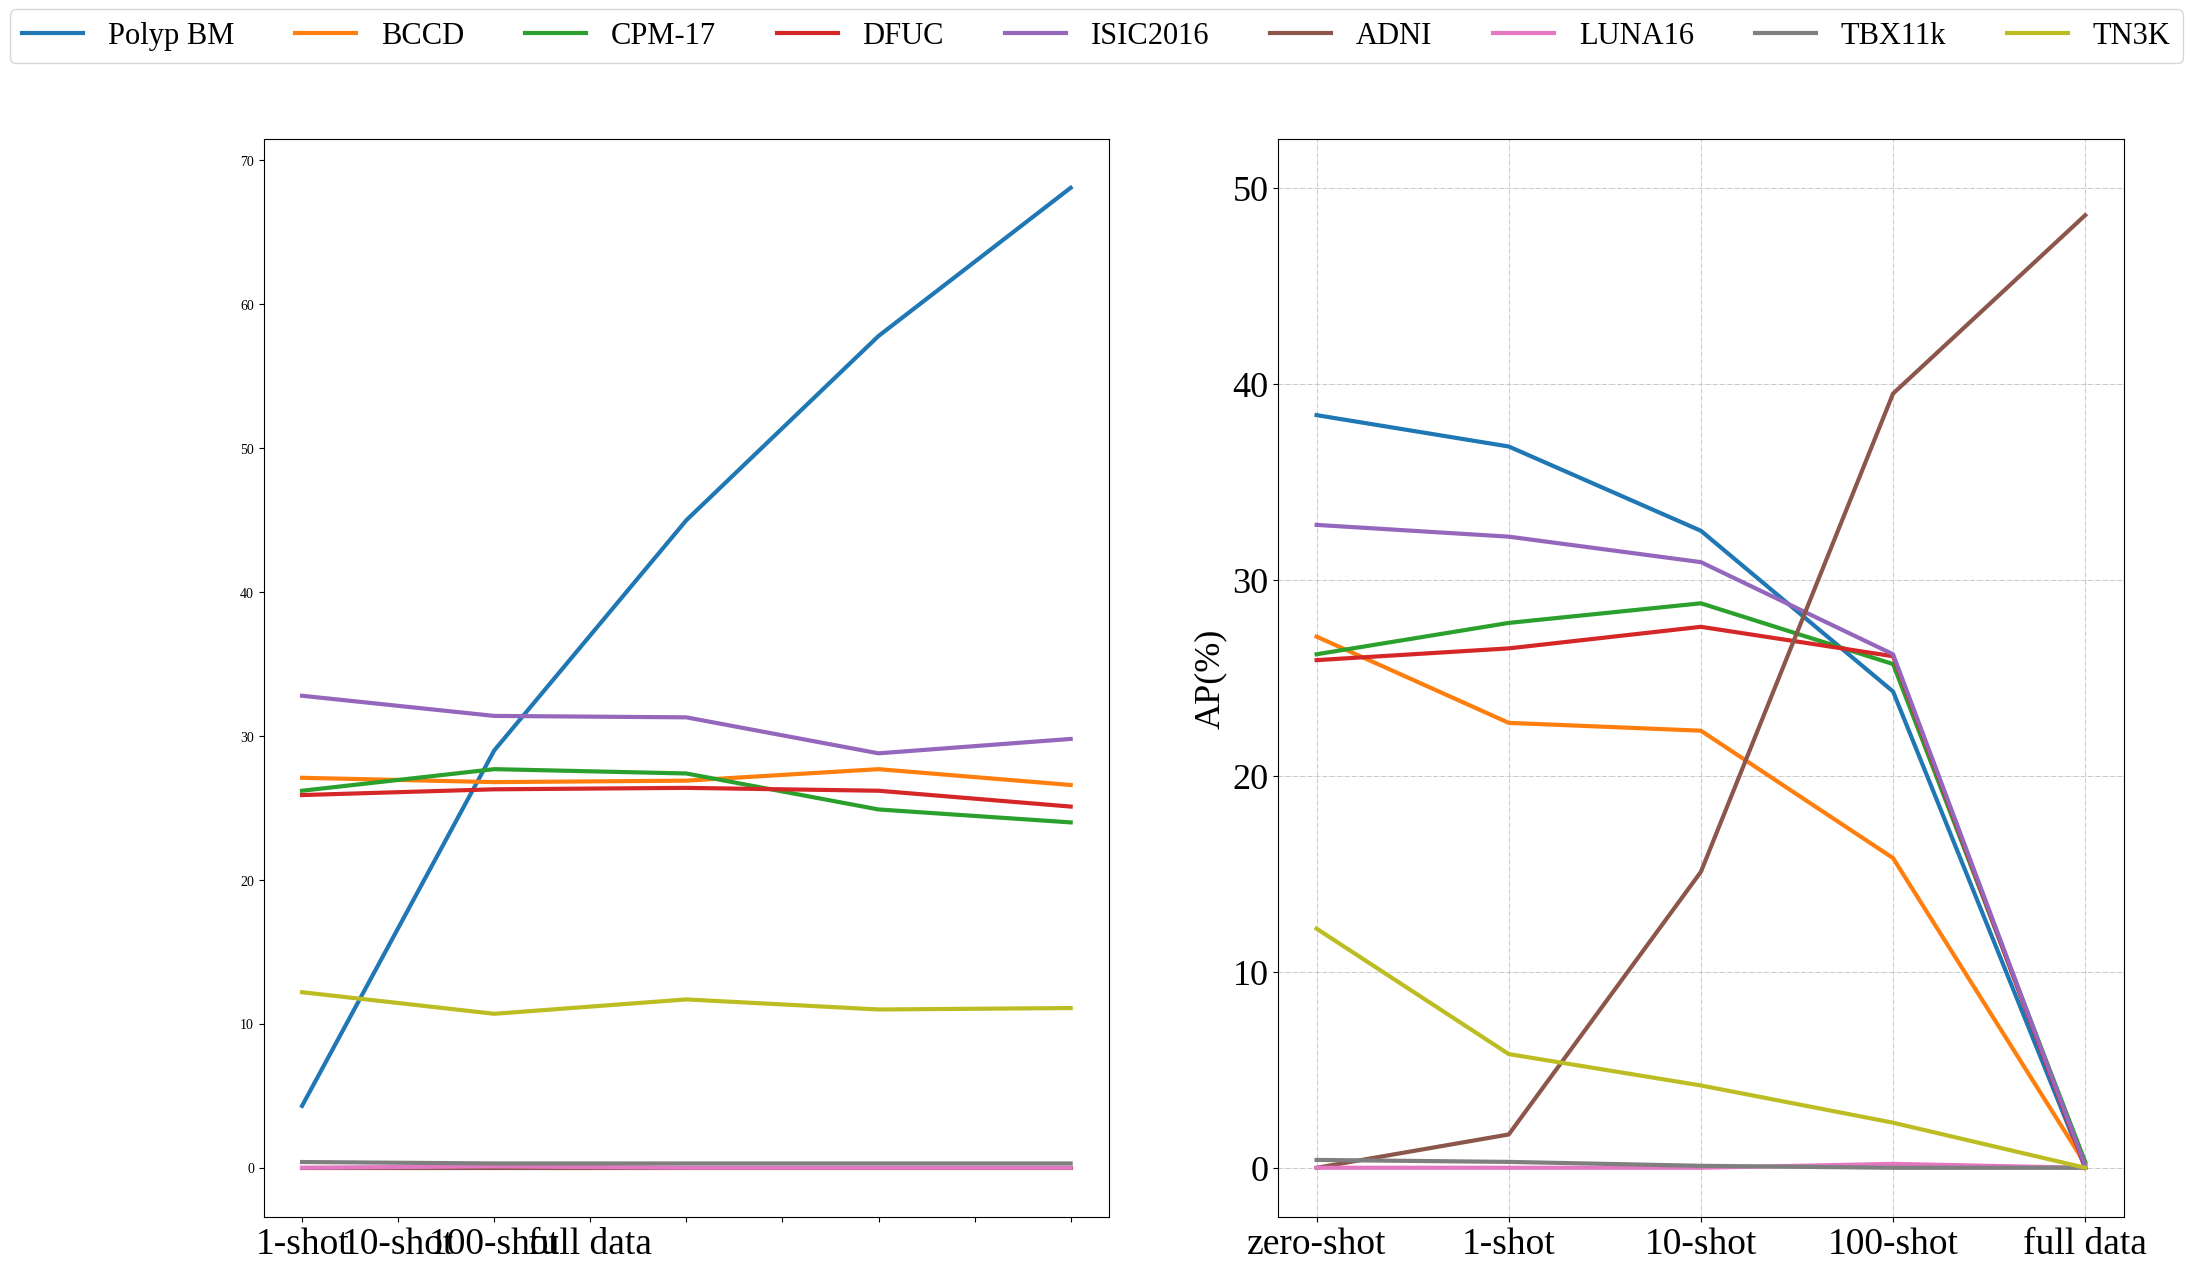

This chart was generated by the following Python code:
import numpy as np
import matplotlib as mpl
# mpl.use('pdf')
import matplotlib.pyplot as plt
plt.rc('font',family='liberation Serif')
from numpy.core.fromnumeric import size
# plt.style.use(['science','ieee','no-latex'])
x = np.linspace(0,4,5)

xx = ['PolypBenchmark', 'BCCD', 'CPM-17', 'DFUC', 'ISIC2016', 'ADNI', 'LUNA16', 'TBX11k', 'TN3K']
y1 = np.array([[4.3, 27.1, 26.2, 25.9, 32.8, 00.0, 00.0, 00.4, 12.2], 
              [29.0, 26.8, 27.7, 26.3, 31.4, 00.0, 00.1, 00.3, 10.7], 
              [45.0, 26.9, 27.4, 26.4, 31.3, 00.0, 00.0, 00.3, 11.7], 
              [57.8, 27.7, 24.9, 26.2, 28.8, 00.0, 00.0, 00.3, 11.0], 
              [68.1, 26.6, 24.0, 25.1, 29.8, 00.0, 00.0, 00.3, 11.1]])
y2 = np.array([[38.4, 27.1, 26.2, 25.9, 32.8, 00.0, 00.0, 00.4, 12.2],
              [36.8, 22.7, 27.8, 26.5, 32.2, 01.7, 00.0, 00.3, 05.8],
              [32.5, 22.3, 28.8, 27.6, 30.9, 15.1, 00.0, 00.1, 04.2],
              [24.3, 15.8, 25.7, 26.1, 26.2, 39.5, 00.2, 00.0, 02.3],
              [00.0, 00.2, 00.3, 00.0, 00.1, 48.6, 00.0, 00.0, 00.0]])

fig, (ax1, ax2) = plt.subplots(1, 2, figsize=(24,14), )


plt.xticks(np.linspace(0,4,5),fontsize=26)
ax1.set_xticklabels(['zero-shot', '1-shot','10-shot', '100-shot', 'full data'], rotation = 0, fontsize=27)


plt.ylim((-2.5,72.5))
plt.yticks(np.linspace(0,70,8,),fontsize=26)
plt.grid(linestyle='-.', linewidth = 0.5)
plt.ylabel('AP(%)', fontsize=26)

l1, = ax1.plot(x, y1[:,0], '-', marker=' ', label='PolypBenchmark', linewidth=3, ms=3.8)
l2, = ax1.plot(x, y1[:,1], '-', marker=' ', label='BCCD',           linewidth=3, ms=3.8)
l3, = ax1.plot(x, y1[:,2], '-', marker=' ', label='CPM-17',         linewidth=3, ms=3.8)
l9, = ax1.plot(x, y1[:,3], '-', marker=' ', label='DFUC',           linewidth=3, ms=3.8)
l4, = ax1.plot(x, y1[:,4], '-', marker=' ', label='ISIC2016',       linewidth=3, ms=3.8)
l5, = ax1.plot(x, y1[:,5], '-', marker=' ', label='ADNI',           linewidth=3, ms=3.8)
l6, = ax1.plot(x, y1[:,6], '-', marker=' ', label='LUNA16',         linewidth=3, ms=3.8)
l7, = ax1.plot(x, y1[:,7], '-', marker=' ', label='TBX11k',         linewidth=3, ms=3.8)
l8, = ax1.plot(x, y1[:,8], '-', marker=' ', label='TN3K',           linewidth=3, ms=3.8)

# plt.legend(loc=2, fontsize=19, ncol=9, bbox_to_anchor=(-0.072, 1.11), borderaxespad = 0.) 


# fig.savefig('kvasir.pdf',dpi=144)
# plt.show()




plt.xticks(np.linspace(0,4,5),fontsize=26)
ax2.set_xticklabels(['zero-shot', '1-shot','10-shot', '100-shot', 'full data'], rotation = 0, fontsize=27)

plt.ylim((-2.5,52.5))
plt.yticks(np.linspace(0,50,6,),fontsize=26)
plt.grid(linestyle='-.', linewidth = 0.5)

l1, = ax2.plot(x, y2[:,0], '-', marker=' ', label='Polyp BM', linewidth=3, ms=3.8)
l2, = ax2.plot(x, y2[:,1], '-', marker=' ', label='BCCD',           linewidth=3, ms=3.8)
l3, = ax2.plot(x, y2[:,2], '-', marker=' ', label='CPM-17',         linewidth=3, ms=3.8)
l9, = ax2.plot(x, y2[:,3], '-', marker=' ', label='DFUC',           linewidth=3, ms=3.8)
l4, = ax2.plot(x, y2[:,4], '-', marker=' ', label='ISIC2016',       linewidth=3, ms=3.8)
l5, = ax2.plot(x, y2[:,5], '-', marker=' ', label='ADNI',           linewidth=3, ms=3.8)
l6, = ax2.plot(x, y2[:,6], '-', marker=' ', label='LUNA16',         linewidth=3, ms=3.8)
l7, = ax2.plot(x, y2[:,7], '-', marker=' ', label='TBX11k',         linewidth=3, ms=3.8)
l8, = ax2.plot(x, y2[:,8], '-', marker=' ', label='TN3K',           linewidth=3, ms=3.8)



# plt.legend(loc='best',fontsize=16)
plt.legend(loc=2, fontsize=22, ncol=9, bbox_to_anchor=(-1.5, 1.12), borderaxespad = 0.) 


# fig.set_size_inches(width, height)
plt.savefig('new.pdf',dpi=144)

plt.show()